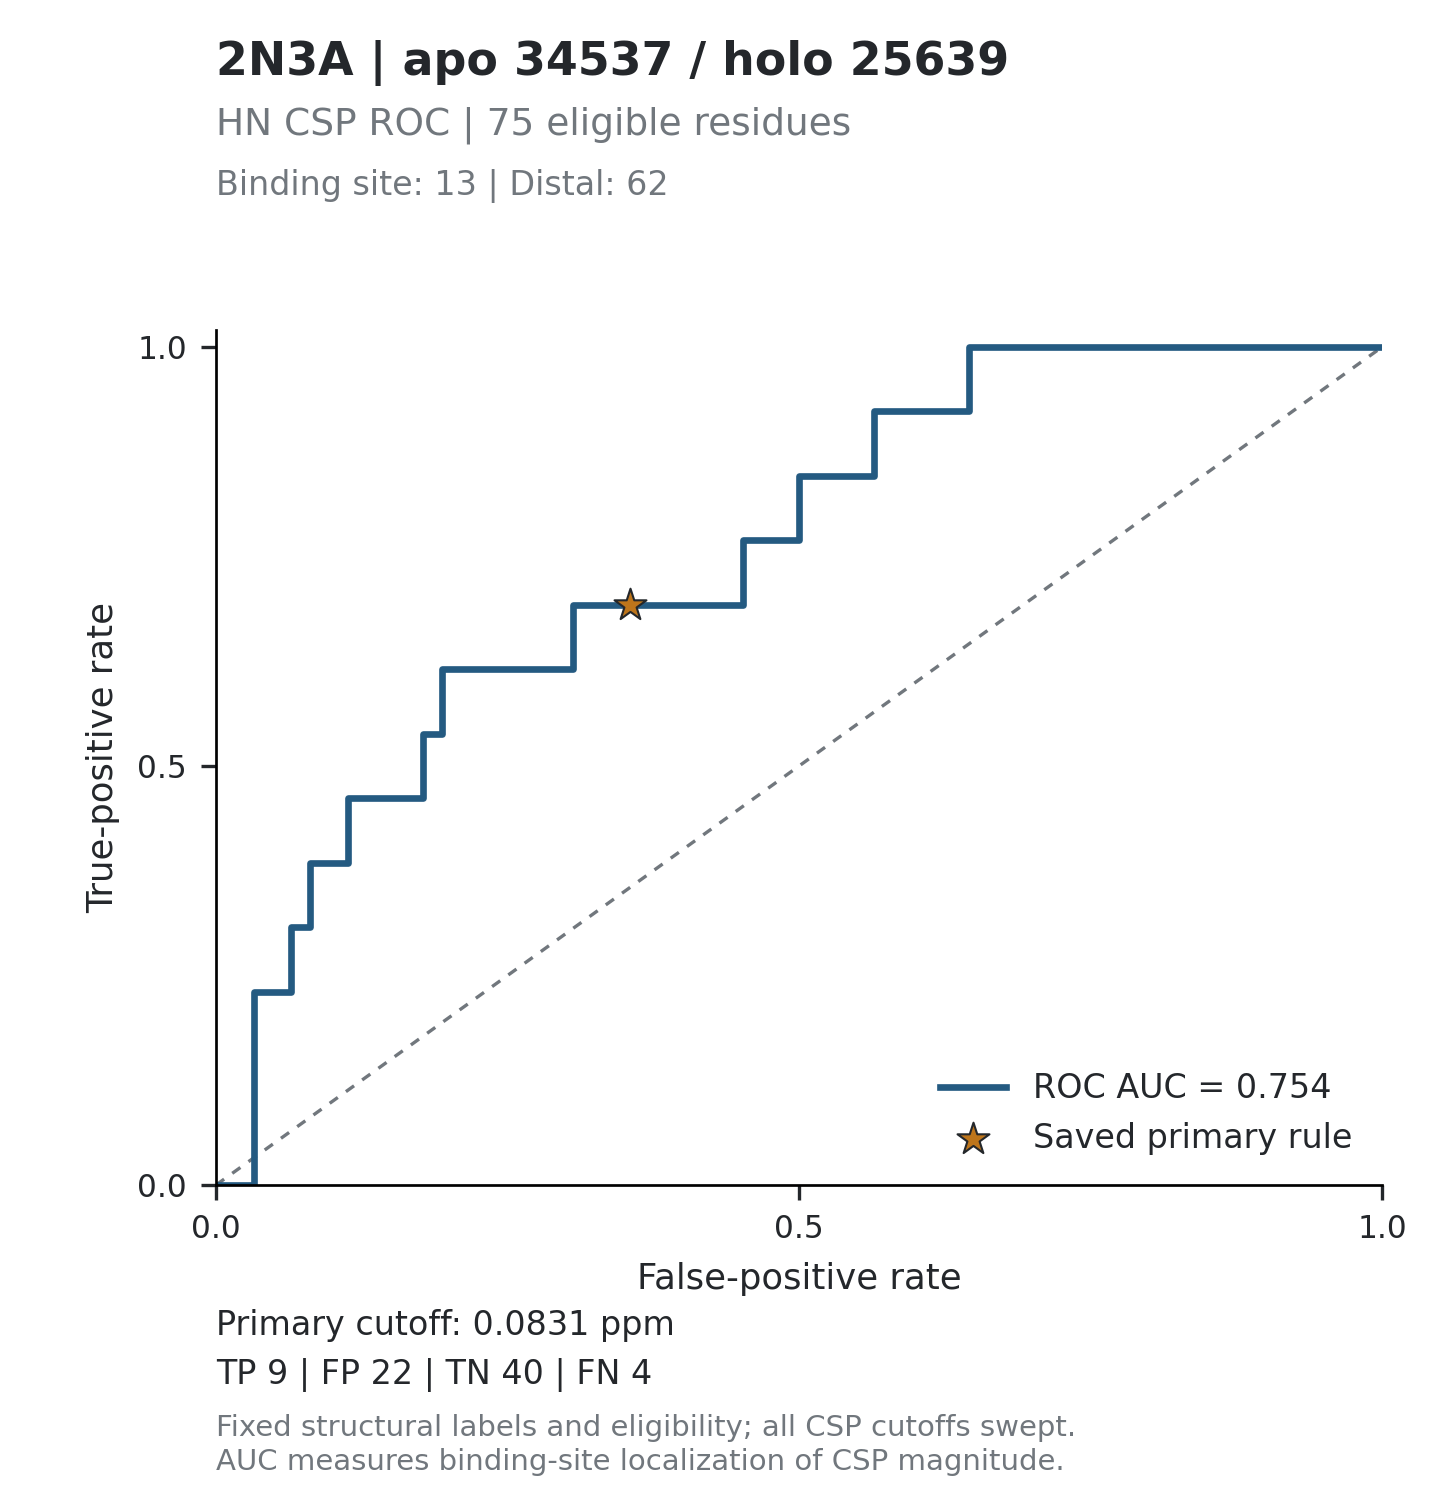

The table this chart was drawn from, first rows:
threshold, tp, fp, tn, fn, tpr, fpr, specificity, precision, fdr, tp_fp_ratio, target_id, score_mode
inf, 0, 0, 62, 13, 0, 0, 1, , , , 2N3A_34537, absolute_ppm
0.6542, 0, 1, 61, 13, 0, 0.01613, 0.9839, 0, 1, 0, 2N3A_34537, absolute_ppm
0.5436, 0, 2, 60, 13, 0, 0.03226, 0.9677, 0, 1, 0, 2N3A_34537, absolute_ppm
0.4306, 1, 2, 60, 12, 0.07692, 0.03226, 0.9677, 0.3333, 0.6667, 0.5, 2N3A_34537, absolute_ppm
0.4114, 2, 2, 60, 11, 0.1538, 0.03226, 0.9677, 0.5, 0.5, 1, 2N3A_34537, absolute_ppm
0.3041, 3, 2, 60, 10, 0.2308, 0.03226, 0.9677, 0.6, 0.4, 1.5, 2N3A_34537, absolute_ppm
0.2664, 3, 3, 59, 10, 0.2308, 0.04839, 0.9516, 0.5, 0.5, 1, 2N3A_34537, absolute_ppm
0.2573, 3, 4, 58, 10, 0.2308, 0.06452, 0.9355, 0.4286, 0.5714, 0.75, 2N3A_34537, absolute_ppm
0.235, 4, 4, 58, 9, 0.3077, 0.06452, 0.9355, 0.5, 0.5, 1, 2N3A_34537, absolute_ppm
0.2304, 4, 5, 57, 9, 0.3077, 0.08065, 0.9194, 0.4444, 0.5556, 0.8, 2N3A_34537, absolute_ppm
0.2293, 5, 5, 57, 8, 0.3846, 0.08065, 0.9194, 0.5, 0.5, 1, 2N3A_34537, absolute_ppm
0.2054, 5, 6, 56, 8, 0.3846, 0.09677, 0.9032, 0.4545, 0.5455, 0.8333, 2N3A_34537, absolute_ppm
0.1835, 5, 7, 55, 8, 0.3846, 0.1129, 0.8871, 0.4167, 0.5833, 0.7143, 2N3A_34537, absolute_ppm
0.1813, 6, 7, 55, 7, 0.4615, 0.1129, 0.8871, 0.4615, 0.5385, 0.8571, 2N3A_34537, absolute_ppm
0.1733, 6, 8, 54, 7, 0.4615, 0.129, 0.871, 0.4286, 0.5714, 0.75, 2N3A_34537, absolute_ppm
0.1612, 6, 9, 53, 7, 0.4615, 0.1452, 0.8548, 0.4, 0.6, 0.6667, 2N3A_34537, absolute_ppm
0.1511, 6, 10, 52, 7, 0.4615, 0.1613, 0.8387, 0.375, 0.625, 0.6, 2N3A_34537, absolute_ppm
0.1493, 6, 11, 51, 7, 0.4615, 0.1774, 0.8226, 0.3529, 0.6471, 0.5455, 2N3A_34537, absolute_ppm
0.1463, 7, 11, 51, 6, 0.5385, 0.1774, 0.8226, 0.3889, 0.6111, 0.6364, 2N3A_34537, absolute_ppm
0.1353, 7, 12, 50, 6, 0.5385, 0.1935, 0.8065, 0.3684, 0.6316, 0.5833, 2N3A_34537, absolute_ppm
0.1327, 8, 12, 50, 5, 0.6154, 0.1935, 0.8065, 0.4, 0.6, 0.6667, 2N3A_34537, absolute_ppm
0.1322, 8, 13, 49, 5, 0.6154, 0.2097, 0.7903, 0.381, 0.619, 0.6154, 2N3A_34537, absolute_ppm
0.1292, 8, 14, 48, 5, 0.6154, 0.2258, 0.7742, 0.3636, 0.6364, 0.5714, 2N3A_34537, absolute_ppm
0.119, 8, 15, 47, 5, 0.6154, 0.2419, 0.7581, 0.3478, 0.6522, 0.5333, 2N3A_34537, absolute_ppm
0.1142, 8, 16, 46, 5, 0.6154, 0.2581, 0.7419, 0.3333, 0.6667, 0.5, 2N3A_34537, absolute_ppm
0.1096, 8, 17, 45, 5, 0.6154, 0.2742, 0.7258, 0.32, 0.68, 0.4706, 2N3A_34537, absolute_ppm
0.1025, 8, 18, 44, 5, 0.6154, 0.2903, 0.7097, 0.3077, 0.6923, 0.4444, 2N3A_34537, absolute_ppm
0.0966, 8, 19, 43, 5, 0.6154, 0.3065, 0.6935, 0.2963, 0.7037, 0.4211, 2N3A_34537, absolute_ppm
0.0916, 9, 19, 43, 4, 0.6923, 0.3065, 0.6935, 0.3214, 0.6786, 0.4737, 2N3A_34537, absolute_ppm
0.0866, 9, 21, 41, 4, 0.6923, 0.3387, 0.6613, 0.3, 0.7, 0.4286, 2N3A_34537, absolute_ppm
0.0856, 9, 22, 40, 4, 0.6923, 0.3548, 0.6452, 0.2903, 0.7097, 0.4091, 2N3A_34537, absolute_ppm
0.0827, 9, 23, 39, 4, 0.6923, 0.371, 0.629, 0.2812, 0.7188, 0.3913, 2N3A_34537, absolute_ppm
0.0778, 9, 24, 38, 4, 0.6923, 0.3871, 0.6129, 0.2727, 0.7273, 0.375, 2N3A_34537, absolute_ppm
0.0771, 9, 25, 37, 4, 0.6923, 0.4032, 0.5968, 0.2647, 0.7353, 0.36, 2N3A_34537, absolute_ppm
0.074, 9, 26, 36, 4, 0.6923, 0.4194, 0.5806, 0.2571, 0.7429, 0.3462, 2N3A_34537, absolute_ppm
0.0709, 9, 27, 35, 4, 0.6923, 0.4355, 0.5645, 0.25, 0.75, 0.3333, 2N3A_34537, absolute_ppm
0.0704, 9, 28, 34, 4, 0.6923, 0.4516, 0.5484, 0.2432, 0.7568, 0.3214, 2N3A_34537, absolute_ppm
0.0661, 10, 28, 34, 3, 0.7692, 0.4516, 0.5484, 0.2632, 0.7368, 0.3571, 2N3A_34537, absolute_ppm
0.0656, 10, 29, 33, 3, 0.7692, 0.4677, 0.5323, 0.2564, 0.7436, 0.3448, 2N3A_34537, absolute_ppm
0.0601, 10, 30, 32, 3, 0.7692, 0.4839, 0.5161, 0.25, 0.75, 0.3333, 2N3A_34537, absolute_ppm
0.0571, 10, 31, 31, 3, 0.7692, 0.5, 0.5, 0.2439, 0.7561, 0.3226, 2N3A_34537, absolute_ppm
0.0561, 11, 31, 31, 2, 0.8462, 0.5, 0.5, 0.2619, 0.7381, 0.3548, 2N3A_34537, absolute_ppm
0.0485, 11, 32, 30, 2, 0.8462, 0.5161, 0.4839, 0.2558, 0.7442, 0.3438, 2N3A_34537, absolute_ppm
0.0484, 11, 33, 29, 2, 0.8462, 0.5323, 0.4677, 0.25, 0.75, 0.3333, 2N3A_34537, absolute_ppm
0.0466, 11, 34, 28, 2, 0.8462, 0.5484, 0.4516, 0.2444, 0.7556, 0.3235, 2N3A_34537, absolute_ppm
0.0465, 11, 35, 27, 2, 0.8462, 0.5645, 0.4355, 0.2391, 0.7609, 0.3143, 2N3A_34537, absolute_ppm
0.0462, 12, 35, 27, 1, 0.9231, 0.5645, 0.4355, 0.2553, 0.7447, 0.3429, 2N3A_34537, absolute_ppm
0.0461, 12, 36, 26, 1, 0.9231, 0.5806, 0.4194, 0.25, 0.75, 0.3333, 2N3A_34537, absolute_ppm
0.0458, 12, 37, 25, 1, 0.9231, 0.5968, 0.4032, 0.2449, 0.7551, 0.3243, 2N3A_34537, absolute_ppm
0.0433, 12, 38, 24, 1, 0.9231, 0.6129, 0.3871, 0.24, 0.76, 0.3158, 2N3A_34537, absolute_ppm
0.0424, 12, 39, 23, 1, 0.9231, 0.629, 0.371, 0.2353, 0.7647, 0.3077, 2N3A_34537, absolute_ppm
0.0422, 12, 40, 22, 1, 0.9231, 0.6452, 0.3548, 0.2308, 0.7692, 0.3, 2N3A_34537, absolute_ppm
0.0415, 13, 40, 22, 0, 1, 0.6452, 0.3548, 0.2453, 0.7547, 0.325, 2N3A_34537, absolute_ppm
0.0401, 13, 41, 21, 0, 1, 0.6613, 0.3387, 0.2407, 0.7593, 0.3171, 2N3A_34537, absolute_ppm
0.0381, 13, 42, 20, 0, 1, 0.6774, 0.3226, 0.2364, 0.7636, 0.3095, 2N3A_34537, absolute_ppm
0.0377, 13, 43, 19, 0, 1, 0.6935, 0.3065, 0.2321, 0.7679, 0.3023, 2N3A_34537, absolute_ppm
0.0367, 13, 44, 18, 0, 1, 0.7097, 0.2903, 0.2281, 0.7719, 0.2955, 2N3A_34537, absolute_ppm
0.0347, 13, 45, 17, 0, 1, 0.7258, 0.2742, 0.2241, 0.7759, 0.2889, 2N3A_34537, absolute_ppm
0.0345, 13, 46, 16, 0, 1, 0.7419, 0.2581, 0.2203, 0.7797, 0.2826, 2N3A_34537, absolute_ppm
0.0328, 13, 47, 15, 0, 1, 0.7581, 0.2419, 0.2167, 0.7833, 0.2766, 2N3A_34537, absolute_ppm
... 88 more rows
